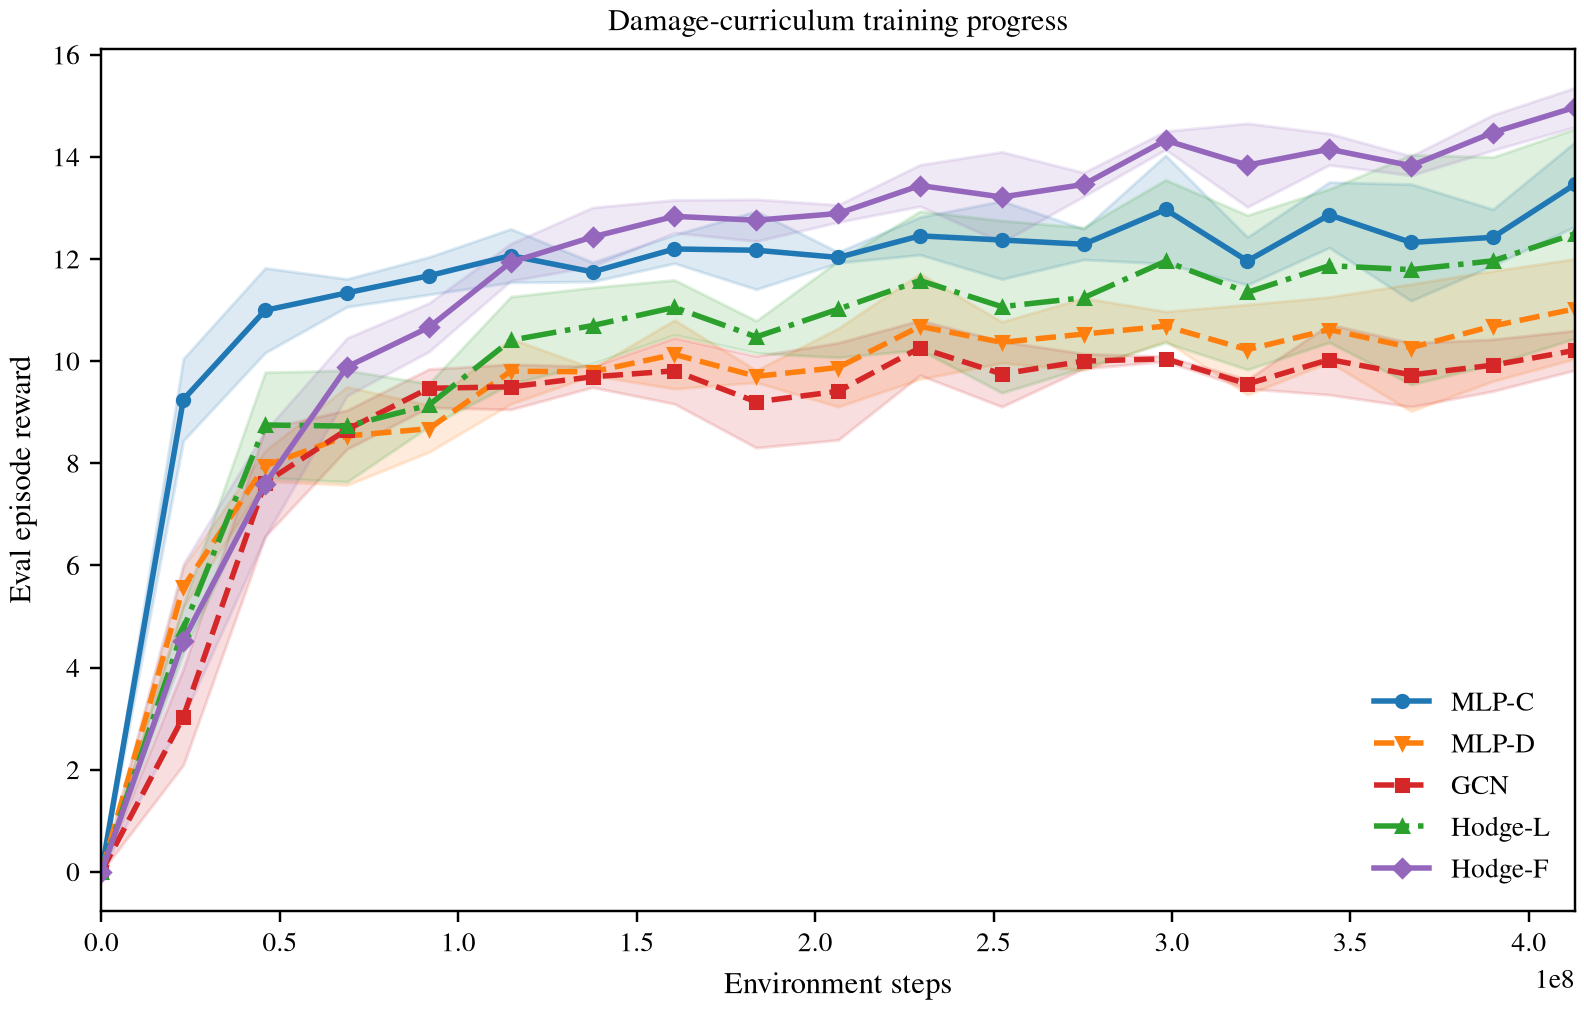

Data behind this chart, as committed beside it:
model, model_label, seed, environment_steps, eval_episode_reward
native_mlp_w480_240_120, MLP-C, 11, 0, 0.001928
native_mlp_w480_240_120, MLP-C, 11, 22937600, 9.939
native_mlp_w480_240_120, MLP-C, 11, 45875200, 11.94
native_mlp_w480_240_120, MLP-C, 11, 68812800, 11.62
native_mlp_w480_240_120, MLP-C, 11, 91750400, 11.85
native_mlp_w480_240_120, MLP-C, 11, 114688000, 11.93
native_mlp_w480_240_120, MLP-C, 11, 137625600, 11.53
native_mlp_w480_240_120, MLP-C, 11, 160563200, 11.89
native_mlp_w480_240_120, MLP-C, 11, 183500800, 11.94
native_mlp_w480_240_120, MLP-C, 11, 206438400, 11.95
native_mlp_w480_240_120, MLP-C, 11, 229376000, 12.85
native_mlp_w480_240_120, MLP-C, 11, 252313600, 12.07
native_mlp_w480_240_120, MLP-C, 11, 275251200, 12.04
native_mlp_w480_240_120, MLP-C, 11, 298188800, 12.74
native_mlp_w480_240_120, MLP-C, 11, 321126400, 11.51
native_mlp_w480_240_120, MLP-C, 11, 344064000, 12.49
native_mlp_w480_240_120, MLP-C, 11, 367001600, 12.23
native_mlp_w480_240_120, MLP-C, 11, 389939200, 12.37
native_mlp_w480_240_120, MLP-C, 11, 412876800, 13.81
native_mlp_w480_240_120, MLP-C, 12, 0, 0.002873
native_mlp_w480_240_120, MLP-C, 12, 22937600, 9.431
native_mlp_w480_240_120, MLP-C, 12, 45875200, 10.63
native_mlp_w480_240_120, MLP-C, 12, 68812800, 11.31
native_mlp_w480_240_120, MLP-C, 12, 91750400, 11.25
native_mlp_w480_240_120, MLP-C, 12, 114688000, 11.62
native_mlp_w480_240_120, MLP-C, 12, 137625600, 11.88
native_mlp_w480_240_120, MLP-C, 12, 160563200, 12.44
native_mlp_w480_240_120, MLP-C, 12, 183500800, 11.55
native_mlp_w480_240_120, MLP-C, 12, 206438400, 12.15
native_mlp_w480_240_120, MLP-C, 12, 229376000, 12.12
native_mlp_w480_240_120, MLP-C, 12, 252313600, 11.8
native_mlp_w480_240_120, MLP-C, 12, 275251200, 12.2
native_mlp_w480_240_120, MLP-C, 12, 298188800, 12.04
native_mlp_w480_240_120, MLP-C, 12, 321126400, 11.92
native_mlp_w480_240_120, MLP-C, 12, 344064000, 12.5
native_mlp_w480_240_120, MLP-C, 12, 367001600, 11.23
native_mlp_w480_240_120, MLP-C, 12, 389939200, 11.9
native_mlp_w480_240_120, MLP-C, 12, 412876800, 12.52
native_mlp_w480_240_120, MLP-C, 13, 0, 0.001394
native_mlp_w480_240_120, MLP-C, 13, 22937600, 8.368
native_mlp_w480_240_120, MLP-C, 13, 45875200, 10.41
native_mlp_w480_240_120, MLP-C, 13, 68812800, 11.08
native_mlp_w480_240_120, MLP-C, 13, 91750400, 11.91
native_mlp_w480_240_120, MLP-C, 13, 114688000, 12.64
native_mlp_w480_240_120, MLP-C, 13, 137625600, 11.83
native_mlp_w480_240_120, MLP-C, 13, 160563200, 12.26
native_mlp_w480_240_120, MLP-C, 13, 183500800, 13.02
native_mlp_w480_240_120, MLP-C, 13, 206438400, 12
native_mlp_w480_240_120, MLP-C, 13, 229376000, 12.38
native_mlp_w480_240_120, MLP-C, 13, 252313600, 13.24
native_mlp_w480_240_120, MLP-C, 13, 275251200, 12.62
native_mlp_w480_240_120, MLP-C, 13, 298188800, 14.12
native_mlp_w480_240_120, MLP-C, 13, 321126400, 12.45
native_mlp_w480_240_120, MLP-C, 13, 344064000, 13.6
native_mlp_w480_240_120, MLP-C, 13, 367001600, 13.51
native_mlp_w480_240_120, MLP-C, 13, 389939200, 13
native_mlp_w480_240_120, MLP-C, 13, 412876800, 14.06
pointwise_w252, MLP-D, 11, 0, 0.003266
pointwise_w252, MLP-D, 11, 22937600, 5.135
pointwise_w252, MLP-D, 11, 45875200, 8.294
... 225 more rows
